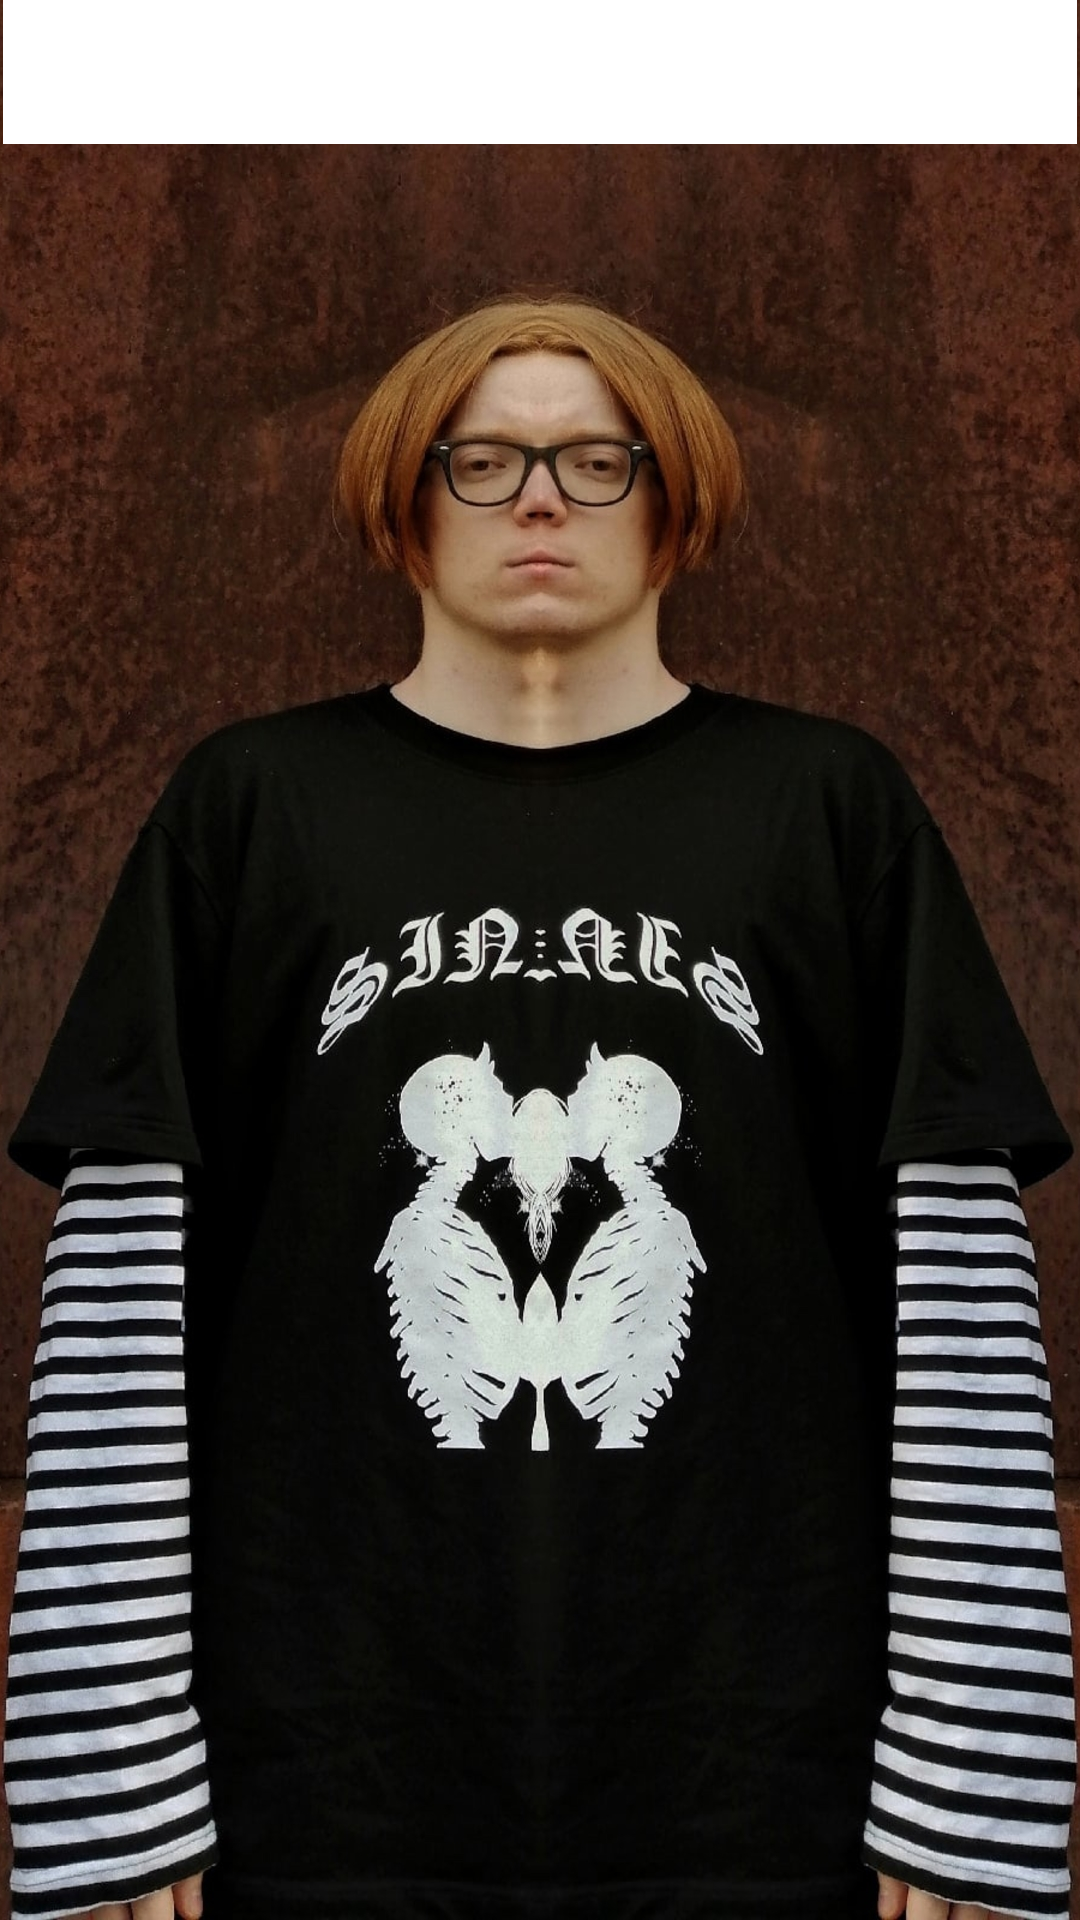

Produce the Android XML layout that renders to this screen, including the resource entries it uses.
<!-- AndroidManifest.xml: application theme Theme.ByterSoundboard -->
<!-- res/layout/tabs_main.xml -->
<?xml version="1.0" encoding="utf-8"?>
<androidx.constraintlayout.widget.ConstraintLayout xmlns:android="http://schemas.android.com/apk/res/android"
    xmlns:app="http://schemas.android.com/apk/res-auto"
    xmlns:tools="http://schemas.android.com/tools"
    android:id="@+id/ConstraintLayout"
    android:layout_width="match_parent"
    android:layout_height="match_parent"
    android:background="@drawable/back_byter"
    android:orientation="vertical">

    <com.google.android.material.tabs.TabLayout
        android:id="@+id/tabsByter"
        android:layout_width="0dp"
        android:layout_height="wrap_content"
        android:layout_marginStart="1dp"
        android:layout_marginLeft="1dp"
        android:layout_marginEnd="1dp"
        android:layout_marginRight="1dp"
        app:layout_constraintEnd_toEndOf="parent"
        app:layout_constraintStart_toStartOf="parent"
        app:layout_constraintTop_toTopOf="parent">


    </com.google.android.material.tabs.TabLayout>

    <androidx.viewpager2.widget.ViewPager2
        android:id="@+id/byter_pager"
        android:layout_width="0dp"
        android:layout_height="0dp"
        app:layout_constraintBottom_toBottomOf="parent"
        app:layout_constraintEnd_toEndOf="parent"
        app:layout_constraintStart_toStartOf="parent"
        app:layout_constraintTop_toBottomOf="@+id/tabsByter" />



</androidx.constraintlayout.widget.ConstraintLayout>
<!-- resources referenced by this layout -->
<resources>
  <!-- drawable back_byter: jpg bitmap (drawable-hdpi, 240988 bytes) -->
  <style name="Theme.ByterSoundboard" parent="Theme.MaterialComponents.DayNight">
          
          <item name="colorPrimary">@color/primaryColor</item>
          <item name="colorPrimaryVariant">@color/primaryDarkColor</item>
          <item name="colorOnPrimary">@color/primaryTextColor</item>
          
          <item name="colorSecondary">@color/primaryColor</item>
          <item name="colorSecondaryVariant">@color/primaryDarkColor</item>
          <item name="colorOnSecondary">@color/black</item>
          
          <item name="android:statusBarColor" tools:targetApi="l">?attr/colorPrimaryVariant</item>
          
      </style>
  <color name="primaryColor">#403F3F</color>
  <color name="primaryDarkColor">#232323</color>
  <color name="primaryTextColor">#ffffff</color>
  <color name="black">#FF000000</color>
</resources>
